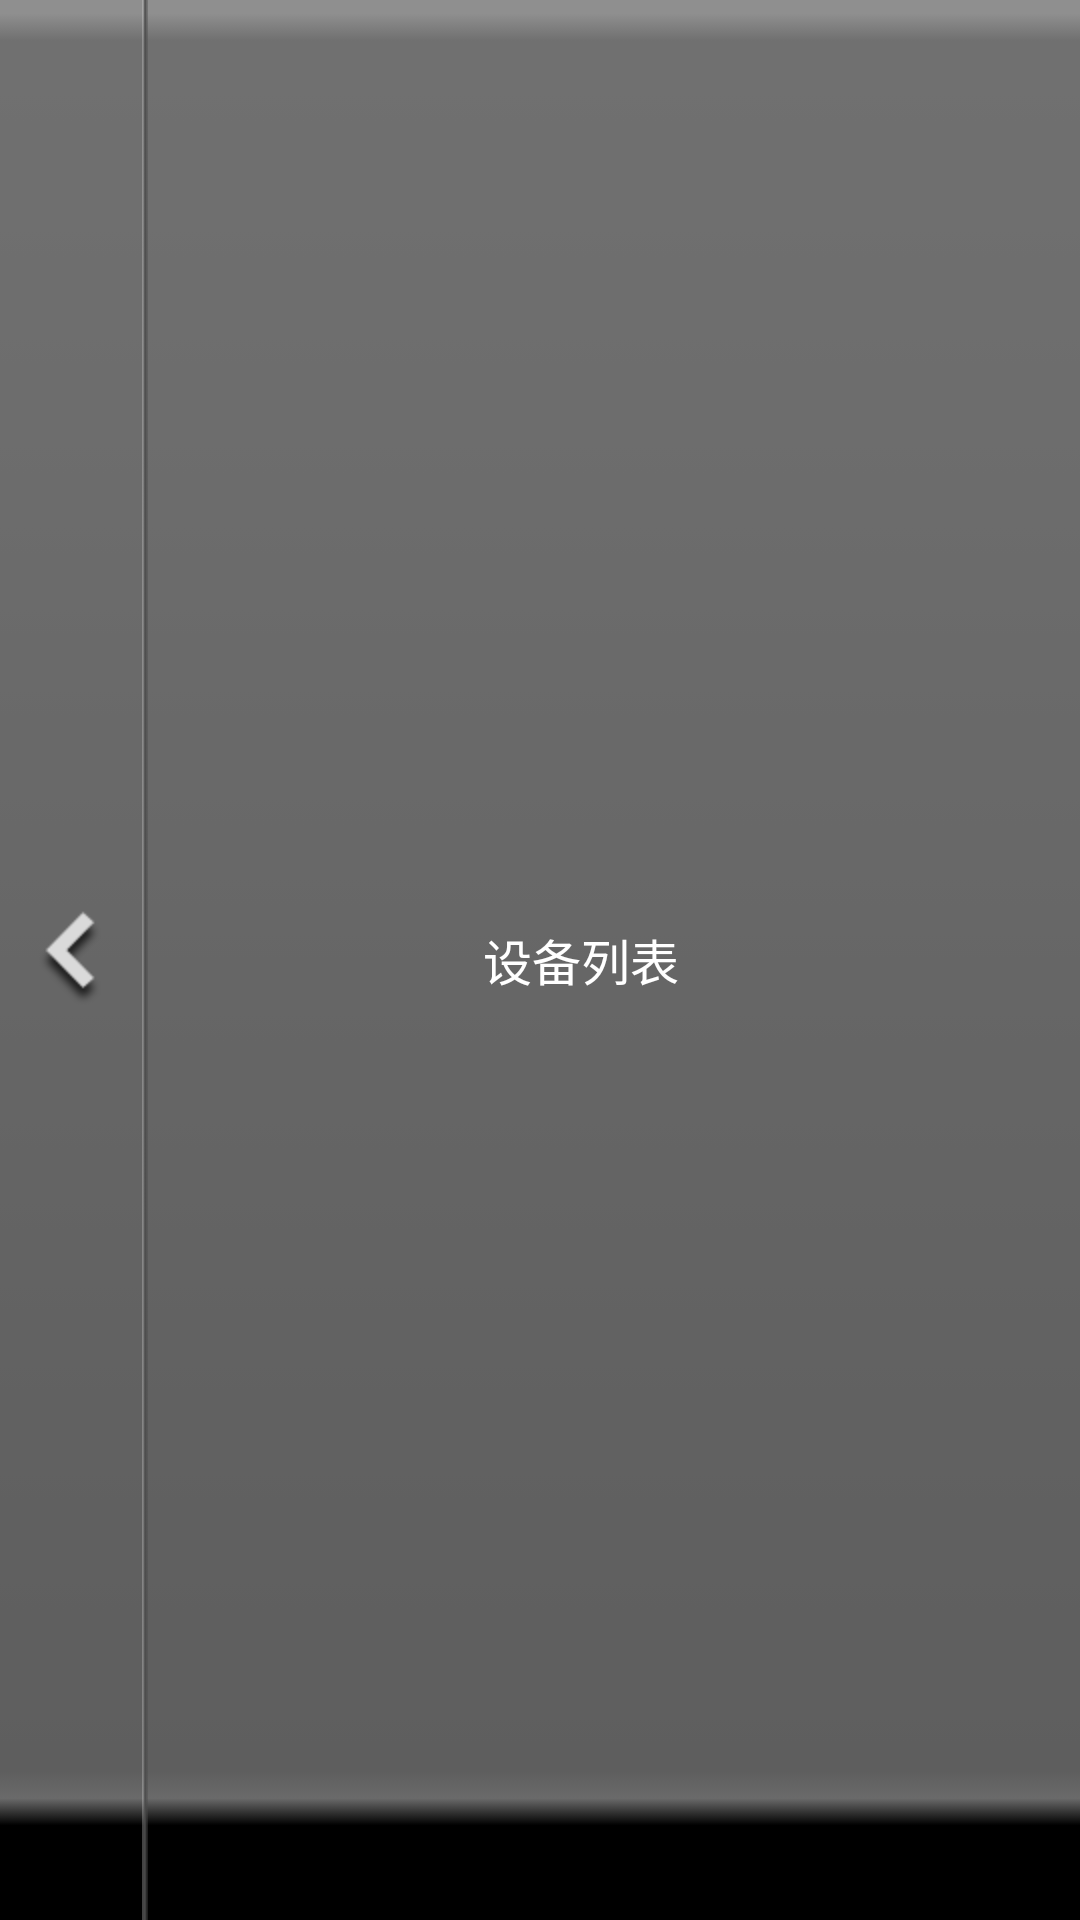

Produce the Android XML layout that renders to this screen, including the resource entries it uses.
<!-- AndroidManifest.xml: application theme SampleTheme -->
<!-- res/layout/device_header_layout.xml -->
<?xml version="1.0" encoding="utf-8"?>
<RelativeLayout xmlns:android="http://schemas.android.com/apk/res/android"
    android:id="@+id/title"
    android:layout_width="fill_parent"
    android:layout_height="48dp"
    android:background="@drawable/title" >

    <Button
        android:id="@+id/back_btn"
        android:layout_width="wrap_content"
        android:layout_height="wrap_content"
        android:layout_alignParentLeft="true"
        android:layout_centerInParent="true"
        android:layout_marginLeft="12dp"
        android:layout_marginRight="12dp" 
        android:background="@drawable/back_btn" />

    <ImageView
        android:layout_width="wrap_content"
        android:layout_height="match_parent"
        android:layout_toRightOf="@id/back_btn"
        android:contentDescription="@string/app_name"
        android:scaleType="fitXY"
        android:src="@drawable/line_bg" />

    <TextView
        android:layout_width="fill_parent"
        android:layout_height="fill_parent"
        android:layout_marginRight="20dp"
        android:layout_toRightOf="@id/back_btn"
        android:gravity="center"
        android:text="@string/devices_list"
        android:textColor="@color/white"
        android:textSize="8pt" />
</RelativeLayout>
<!-- resources referenced by this layout -->
<resources>
  <color name="white">#FFFFFF</color>
  <!-- drawable back_btn: png bitmap (drawable-hdpi, 2432 bytes) -->
  <!-- drawable line_bg: png bitmap (drawable-hdpi, 940 bytes) -->
  <!-- drawable title: png bitmap (drawable-hdpi, 990 bytes) -->
  <string name="app_name">Demo</string>
  <string name="devices_list">设备列表</string>
  <style name="SampleTheme" parent="@android:style/Theme.Black.NoTitleBar">
  	    <item name="android:dropDownListViewStyle">@style/TestSpinnerStyle</item>
  	</style>
  <style name="TestSpinnerStyle" parent="android:style/Widget.ListView.DropDown">
  	    <item name="android:divider">@drawable/spinner_divider</item>
  	    <item name="android:dividerHeight">3dp</item>
  	    
  		<item name="android:paddingTop">0dp</item>
  	</style>
  <!-- drawable spinner_divider: png bitmap (drawable-hdpi, 936 bytes) -->
</resources>
